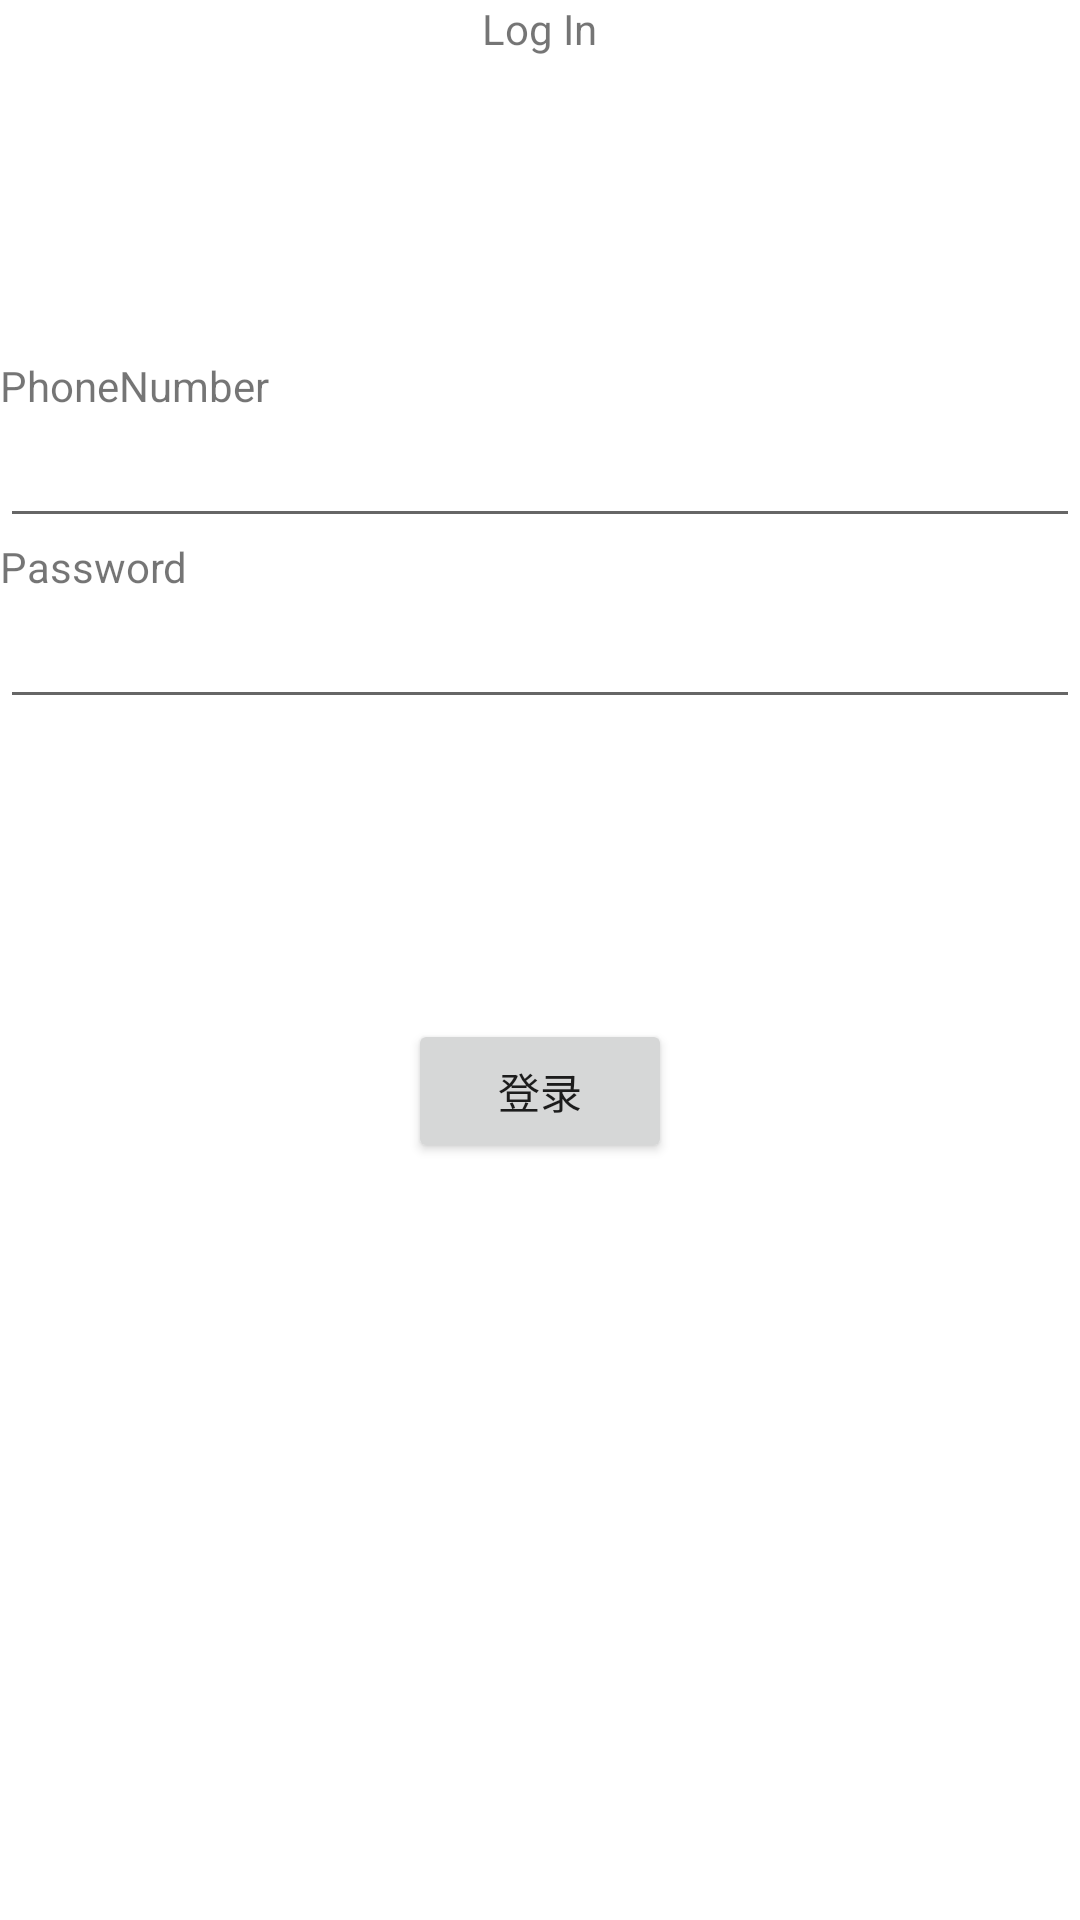

Reconstruct the res/layout file that produces this screen, plus the resources it refers to.
<!-- AndroidManifest.xml: application theme Theme.You -->
<!-- res/layout/activity_login.xml -->
<?xml version="1.0" encoding="utf-8"?>
<androidx.constraintlayout.widget.ConstraintLayout xmlns:android="http://schemas.android.com/apk/res/android"
    android:layout_width="match_parent"
    android:layout_height="match_parent"
    android:gravity="bottom|center|center_horizontal|center_vertical"
    android:orientation="vertical" >

    <LinearLayout
        android:layout_width="match_parent"
        android:layout_height="match_parent"
        android:orientation="vertical">

        <TextView
            android:id="@+id/textWater"
            android:layout_width="wrap_content"
            android:layout_height="wrap_content"
            android:layout_gravity="center_horizontal"
            android:text="Log In" />

        <Space
            android:layout_width="match_parent"
            android:layout_height="100dp" />

        <LinearLayout
            android:layout_width="match_parent"
            android:layout_height="wrap_content"
            android:orientation="vertical">

            <TextView
                android:id="@+id/textViewPhoneNumber"
                android:layout_width="match_parent"
                android:layout_height="wrap_content"
                android:layout_weight="1"
                android:text="PhoneNumber" />

            <EditText
                android:id="@+id/editTextPhoneNumber"
                android:layout_width="match_parent"
                android:layout_height="wrap_content"
                android:layout_weight="1"
                android:ems="10"
                android:inputType="numberSigned" />

            <Space
                android:layout_width="match_parent"
                android:layout_height="wrap_content"
                android:layout_weight="1" />

            <TextView
                android:id="@+id/textViewPassword"
                android:layout_width="match_parent"
                android:layout_height="wrap_content"
                android:layout_weight="1"
                android:text="Password" />

            <EditText
                android:id="@+id/editTextPassword"
                android:layout_width="match_parent"
                android:layout_height="wrap_content"
                android:layout_weight="1"
                android:ems="10"
                android:inputType="numberSigned" />
        </LinearLayout>

        <Space
            android:layout_width="match_parent"
            android:layout_height="100dp" />

        <LinearLayout
            android:layout_width="wrap_content"
            android:layout_height="wrap_content"
            android:layout_gravity="center_horizontal"
            android:orientation="horizontal">

            <Button
                android:id="@+id/buttonLogIn"
                android:layout_width="wrap_content"
                android:layout_height="wrap_content"
                android:layout_marginStart="0dp"
                android:layout_marginLeft="0dp"
                android:layout_marginTop="0dp"
                android:layout_marginEnd="0dp"
                android:layout_marginRight="0dp"
                android:layout_marginBottom="0dp"
                android:text="登录" />

        </LinearLayout>

    </LinearLayout>
</androidx.constraintlayout.widget.ConstraintLayout>
<!-- resources referenced by this layout -->
<resources>
  <style name="Theme.You" parent="Theme.MaterialComponents.DayNight.NoActionBar">
          
          <item name="colorPrimary">#FAFAFA</item>
          <item name="colorPrimaryVariant">#B2B2B5</item>
          <item name="colorOnPrimary">#050505</item>
          
          <item name="colorSecondary">@color/teal_200</item>
          <item name="colorSecondaryVariant">@color/teal_700</item>
          <item name="colorOnSecondary">@color/black</item>
          
          <item name="android:statusBarColor" tools:targetApi="l">?attr/colorPrimary</item>
          <item name="android:windowLightStatusBar">true</item>
          
      </style>
  <color name="teal_200">#FF03DAC5</color>
  <color name="teal_700">#FF018786</color>
  <color name="black">#FF000000</color>
</resources>
